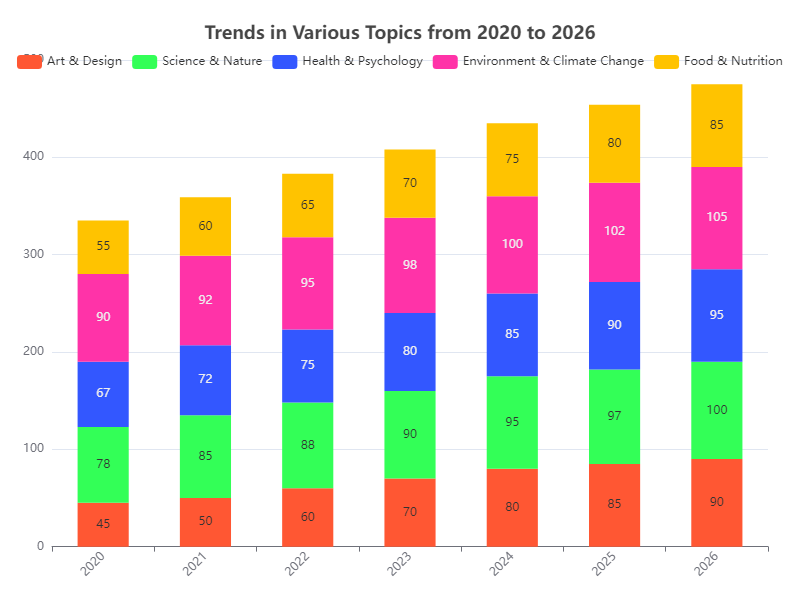

Source data for this figure (header and first rows):
Category, Art & Design, Science & Nature, Health & Psychology, Environment & Climate Change, Food & Nutrition
2020, 45, 78, 67, 90, 55
2021, 50, 85, 72, 92, 60
2022, 60, 88, 75, 95, 65
2023, 70, 90, 80, 98, 70
2024, 80, 95, 85, 100, 75
2025, 85, 97, 90, 102, 80
2026, 90, 100, 95, 105, 85
